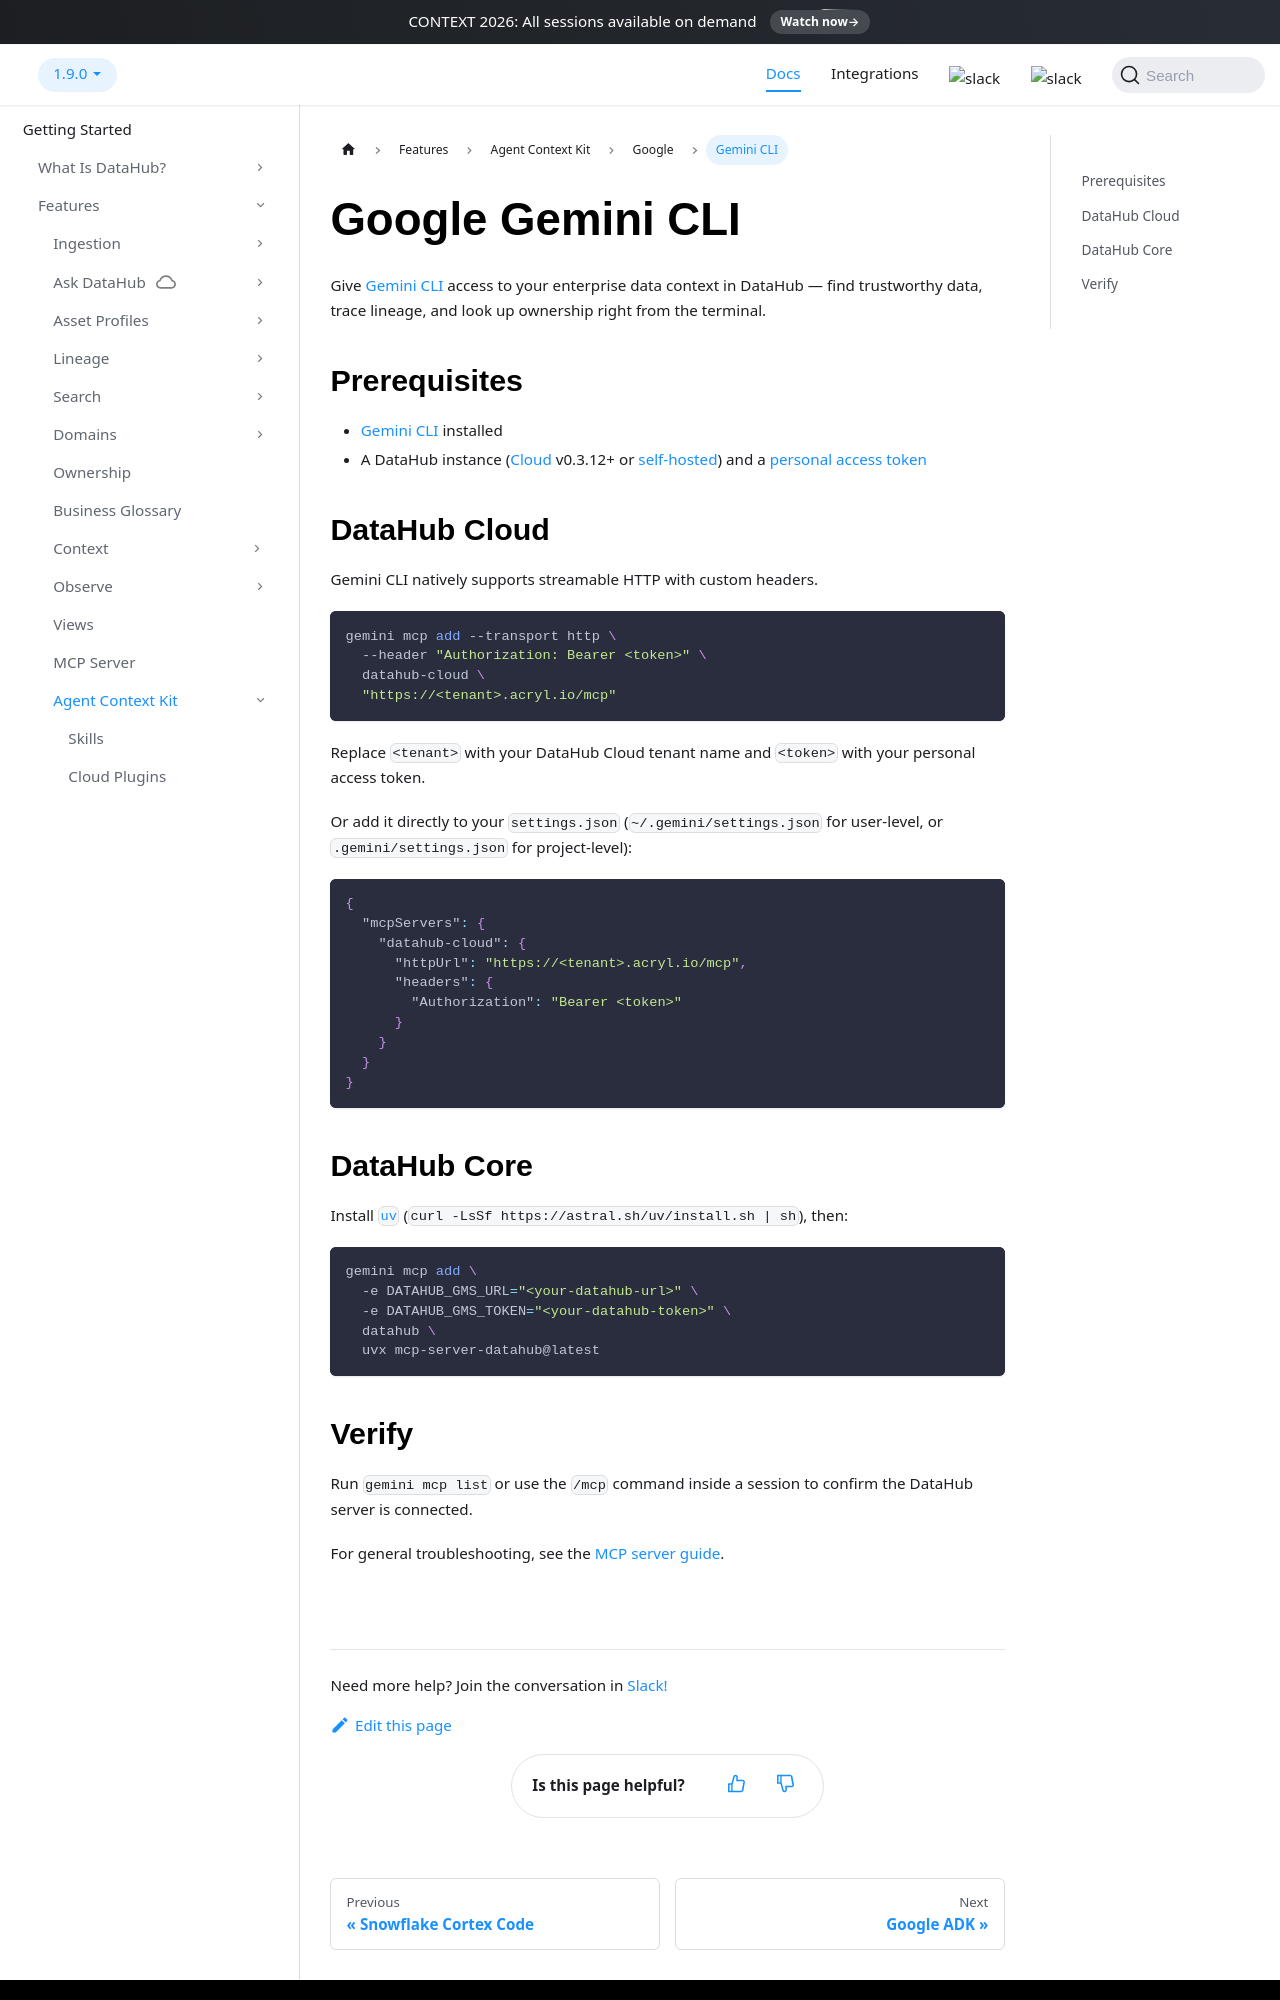

repository: datahub-project/datahub · page: docs/dev-guides/agent-context/gemini-cli/index.html · generator: docusaurus

# Google Gemini CLI

Give [Gemini CLI](https://github.com/google-gemini/gemini-cli) access to your enterprise data context in DataHub — find trustworthy data, trace lineage, and look up ownership right from the terminal.

## Prerequisites

- [Gemini CLI](https://github.com/google-gemini/gemini-cli) installed
- A DataHub instance ([Cloud](../../features/feature-guides/mcp.md#managed-mcp-server-usage) v0.3.12+ or [self-hosted](../../features/feature-guides/mcp.md#self-hosted-mcp-server-usage)) and a [personal access token](../../authentication/personal-access-tokens.md)

## DataHub Cloud

Gemini CLI natively supports streamable HTTP with custom headers.

```bash
gemini mcp add --transport http \
  --header "Authorization: Bearer <token>" \
  datahub-cloud \
  "https://<tenant>.acryl.io/mcp"
```

Replace `<tenant>` with your DataHub Cloud tenant name and `<token>` with your personal access token.

Or add it directly to your `settings.json` (`~/.gemini/settings.json` for user-level, or `.gemini/settings.json` for project-level):

```json
{
  "mcpServers": {
    "datahub-cloud": {
      "httpUrl": "https://<tenant>.acryl.io/mcp",
      "headers": {
        "Authorization": "Bearer <token>"
      }
    }
  }
}
```
